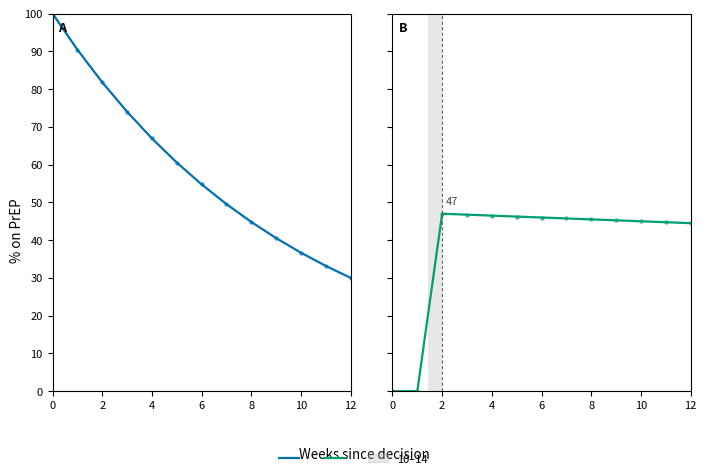

Recreate this plot in Python. (Note: this script raises an exception after producing the figure.)
import os
import numpy as np
import matplotlib.pyplot as plt
from matplotlib.lines import Line2D
from matplotlib.patches import Rectangle

"""
Two‑panel MDPI‑style figure contrasting Oral vs LAI PrEP over time (weekly)
- Minimal text (panel letters, numeric axes, symbol‑only legend)
- X: Weeks since decision to start PrEP (0–12)
- Y: % on PrEP (0–100)
- Panel A (Oral): same‑day start at week 0, rapid persistence decline
- Panel B (LAI): pre‑initiation bridge (10–14 days), step to first injection (~47%)
  then high persistence (near‑flat)
Outputs:
  figures/figure_oral_vs_lai_MDPI.pdf
  figures/figure_oral_vs_lai_MDPI.png (600 dpi)
"""

# ---------------- Parameters (easy to tweak) ----------------
WEEKS = 12
DT = 1.0  # weekly step

# Oral PrEP: start at 100% at t=0, exponential decay toward ~30% by week 12
oral_start = 100.0
oral_target_w12 = 30.0
# derive exponential decay rate k so that oral(t=12) ≈ oral_target_w12
k = -np.log(oral_target_w12 / oral_start) / WEEKS  # simple mono‑exponential

# LAI PrEP: 0% until first injection, shaded bridge 10–14d (≈1.4–2.0w), step to 47% at week 2
first_injection_week = 2.0
first_injection_pct = 47.0
lai_post_injection_drop_pp_per_4w = 1.0  # slight monthly decline

# ---------------- Data generation ----------------
weeks = np.arange(0, WEEKS + DT, DT)

# Oral trajectory
o_oral = oral_start * np.exp(-k * weeks)

# LAI trajectory: step at week 2, then slight decline over time (high persistence)
o_lai = np.zeros_like(weeks)
for i, t in enumerate(weeks):
    if t < first_injection_week:
        o_lai[i] = 0.0
    else:
        months = (t - first_injection_week) / 4.0
        o_lai[i] = max(0.0, first_injection_pct - lai_post_injection_drop_pp_per_4w * months)

# Clip to [0, 100]
o_oral = np.clip(o_oral, 0, 100)
o_lai = np.clip(o_lai, 0, 100)

# ---------------- Plot styling ----------------
plt.rcParams.update({
    "font.size": 8.0,
    "axes.labelsize": 8.0,
    "axes.titlesize": 9.0,
    "legend.fontsize": 8.0,
    "xtick.labelsize": 8.0,
    "ytick.labelsize": 8.0,
})

# Colors (Okabe–Ito safe)
BLUE = "#0072B2"  # Oral
GREEN = "#009E73"  # LAI
GREY = "#9E9E9E"
BAND = "#B0B0B0"

# ---------------- Figure canvas ----------------
fig, (axA, axB) = plt.subplots(1, 2, figsize=(7.09, 4.72), dpi=300, sharey=True)

# Common axes setup
for ax in (axA, axB):
    ax.set_xlim(0, WEEKS)
    ax.set_ylim(0, 100)
    ax.set_xticks(np.arange(0, WEEKS + 1, 2))
    ax.set_yticks(np.arange(0, 101, 10))

# ---------------- Panel A: Oral ----------------
axA.plot(weeks, o_oral, color=BLUE, lw=1.6)
# Optional small weekly markers (very faint to keep minimal)
axA.plot(weeks, o_oral, color=BLUE, marker='o', ms=2.2, lw=0, alpha=0.6)
# Panel letter
axA.text(0.02, 0.98, "A", transform=axA.transAxes, va='top', ha='left', fontsize=9, fontweight='bold')

# ---------------- Panel B: LAI ----------------
# Shaded bridge window: 10–14 days ~ 1.4–2.0 weeks
bridge_lo, bridge_hi = 10/7.0, 14/7.0
axB.axvspan(bridge_lo, bridge_hi, color=BAND, alpha=0.3, lw=0)

# LAI line and markers
axB.plot(weeks, o_lai, color=GREEN, lw=1.6)
axB.plot(weeks, o_lai, color=GREEN, marker='o', ms=2.2, lw=0, alpha=0.6)

# Visual step marker at first injection (week ~2)
axB.axvline(first_injection_week, color="#666666", lw=0.8, linestyle=(0, (3, 2)))
# Numeric token “47” close to the step (no words)
axB.text(first_injection_week + 0.15, first_injection_pct + 2.0, "47", color="#444444", fontsize=8, va='bottom', ha='left')

# Panel letter
axB.text(0.02, 0.98, "B", transform=axB.transAxes, va='top', ha='left', fontsize=9, fontweight='bold')

# ---------------- Symbol‑only legend ----------------
legend_elements = [
    Line2D([0], [0], color=BLUE, lw=1.6),
    Line2D([0], [0], color=GREEN, lw=1.6),
    Rectangle((0, 0), 1, 1, facecolor=BAND, edgecolor=BAND, alpha=0.3),
]
legend_labels = [" ", " ", "10–14"]  # numeric token only for bridge window
leg = fig.legend(legend_elements, legend_labels, loc='lower center', ncol=6, frameon=False,
                 borderpad=0.2, columnspacing=1.2, handlelength=1.8)

# Common axis labels (minimal text)
fig.supxlabel("Weeks since decision", x=0.52)
fig.supylabel("% on PrEP", x=0.02)

# Layout
plt.subplots_adjust(left=0.08, right=0.98, top=0.96, bottom=0.16, wspace=0.14)

# ---------------- Save outputs ----------------
out_pdf = os.path.join("figures", "figure_oral_vs_lai_MDPI.pdf")
out_png = os.path.join("figures", "figure_oral_vs_lai_MDPI.png")
fig.savefig(out_pdf, bbox_inches='tight')
fig.savefig(out_png, dpi=600, bbox_inches='tight')
print(f"Saved: {out_pdf}\nSaved: {out_png}")
